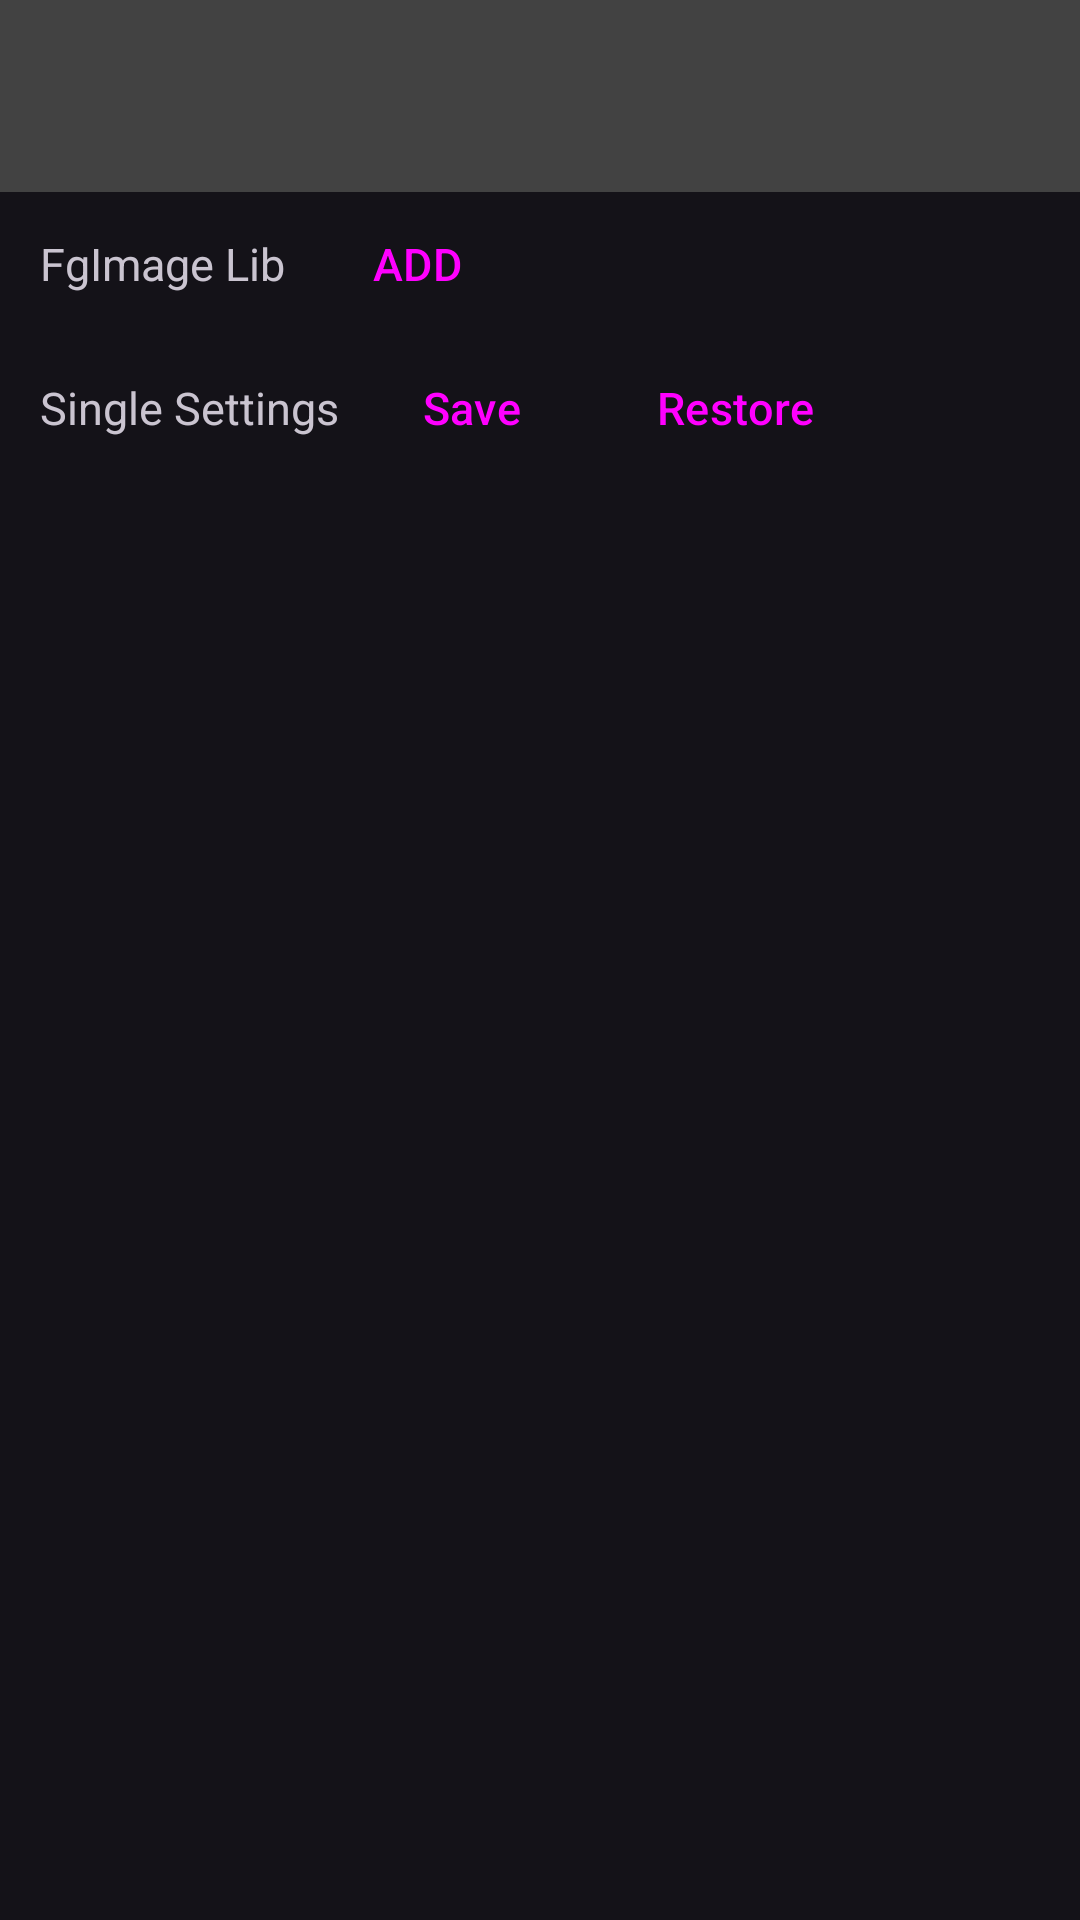

Reconstruct the res/layout file that produces this screen, plus the resources it refers to.
<!-- AndroidManifest.xml: application theme Theme.Fgcam -->
<!-- res/layout/activity_settings.xml -->
<?xml version="1.0" encoding="utf-8"?>
<androidx.constraintlayout.widget.ConstraintLayout xmlns:android="http://schemas.android.com/apk/res/android"
    xmlns:app="http://schemas.android.com/apk/res-auto"
    xmlns:tools="http://schemas.android.com/tools"
    android:id="@+id/main"
    android:layout_width="match_parent"
    android:layout_height="match_parent"
    tools:context=".Settings">

    <androidx.appcompat.widget.Toolbar
        android:id="@+id/myToolbar"
        android:layout_width="match_parent"
        android:layout_height="?attr/actionBarSize"
        android:background="@color/cardview_dark_background"
        app:layout_constraintTop_toTopOf="parent" />

    <Button
        android:id="@+id/backButton"
        style="@style/Widget.AppCompat.Button.Borderless"
        android:layout_width="110dp"
        android:layout_height="60dp"
        android:onClick="onBackButtonClick"
        android:text="Back"
        android:visibility="gone"
        app:layout_constraintLeft_toLeftOf="parent"
        app:layout_constraintTop_toTopOf="parent" />

    <LinearLayout
        android:id="@+id/textTip0"
        android:layout_width="match_parent"
        android:layout_height="wrap_content"
        android:paddingLeft="40px"
        android:paddingRight="20px"
        app:layout_constraintStart_toStartOf="parent"
        app:layout_constraintTop_toBottomOf="@+id/myToolbar">
        <TextView
            android:id="@+id/text0"
            android:layout_width="wrap_content"
            android:layout_height="wrap_content"
            android:text="FgImage Lib"
            android:textSize="15dp"
            app:layout_constraintRight_toRightOf="parent"
            app:layout_constraintTop_toTopOf="parent" />

        <Button
            android:id="@+id/addButton"
            style="@style/Widget.Material3.Button.TextButton"
            android:layout_width="wrap_content"
            android:layout_height="wrap_content"
            android:layout_marginRight="0px"
            android:onClick="onAddButtonClick"
            android:text="ADD"
            android:textSize="15dp"
            app:layout_constraintRight_toRightOf="parent" />
    </LinearLayout>

    <FrameLayout
        android:id="@+id/frame1"
        android:layout_width="match_parent"
        android:layout_height="wrap_content"
        android:maxHeight="300dp"
        app:layout_constraintStart_toStartOf="parent"
        app:layout_constraintTop_toBottomOf="@+id/textTip0">
        <ListView
            android:id="@+id/listView"
            android:layout_width="match_parent"
            android:layout_height="match_parent" />
    </FrameLayout>

    <LinearLayout
        android:id="@+id/textTip1"
        android:layout_width="match_parent"
        android:layout_height="wrap_content"
        android:paddingLeft="40px"
        android:paddingRight="20px"
        app:layout_constraintStart_toStartOf="parent"
        app:layout_constraintTop_toBottomOf="@+id/frame1">
        <TextView
            android:id="@+id/text1"
            android:layout_width="wrap_content"
            android:layout_height="wrap_content"
            android:text="Single Settings"
            app:layout_constraintRight_toRightOf="parent"
            app:layout_constraintTop_toTopOf="parent"
            android:textSize="15dp"/>

        <Button
            android:id="@+id/saveButton"
            style="@style/Widget.Material3.Button.TextButton"
            android:layout_width="wrap_content"
            android:layout_height="wrap_content"
            android:layout_marginRight="0px"
            android:onClick="onSaveButtonClick"
            android:text="Save"
            android:textSize="15dp"
            app:layout_constraintRight_toRightOf="parent" />
        <Button
            android:id="@+id/restoreButton"
            style="@style/Widget.Material3.Button.TextButton"
            android:layout_width="wrap_content"
            android:layout_height="wrap_content"
            android:layout_marginRight="0px"
            android:onClick="onRestoreButtonClick"
            android:text="Restore"
            android:textSize="15dp"
            app:layout_constraintRight_toRightOf="parent" />
    </LinearLayout>

    <androidx.recyclerview.widget.RecyclerView
        android:id="@+id/recyclerViewSetting"
        android:layout_width="match_parent"
        android:layout_height="wrap_content"
        app:layout_constraintTop_toBottomOf="@+id/textTip1"
        app:layout_constraintLeft_toLeftOf="parent"/>


</androidx.constraintlayout.widget.ConstraintLayout>
<!-- resources referenced by this layout -->
<resources>
  <style name="Theme.Fgcam" parent="Base.Theme.Fgcam" />
  <style name="Base.Theme.Fgcam" parent="Theme.Material3.Dark.NoActionBar">
          
          
          <item name="android:windowNoTitle">true</item>
          <item name="android:windowFullscreen">true</item>
          
      </style>
</resources>
